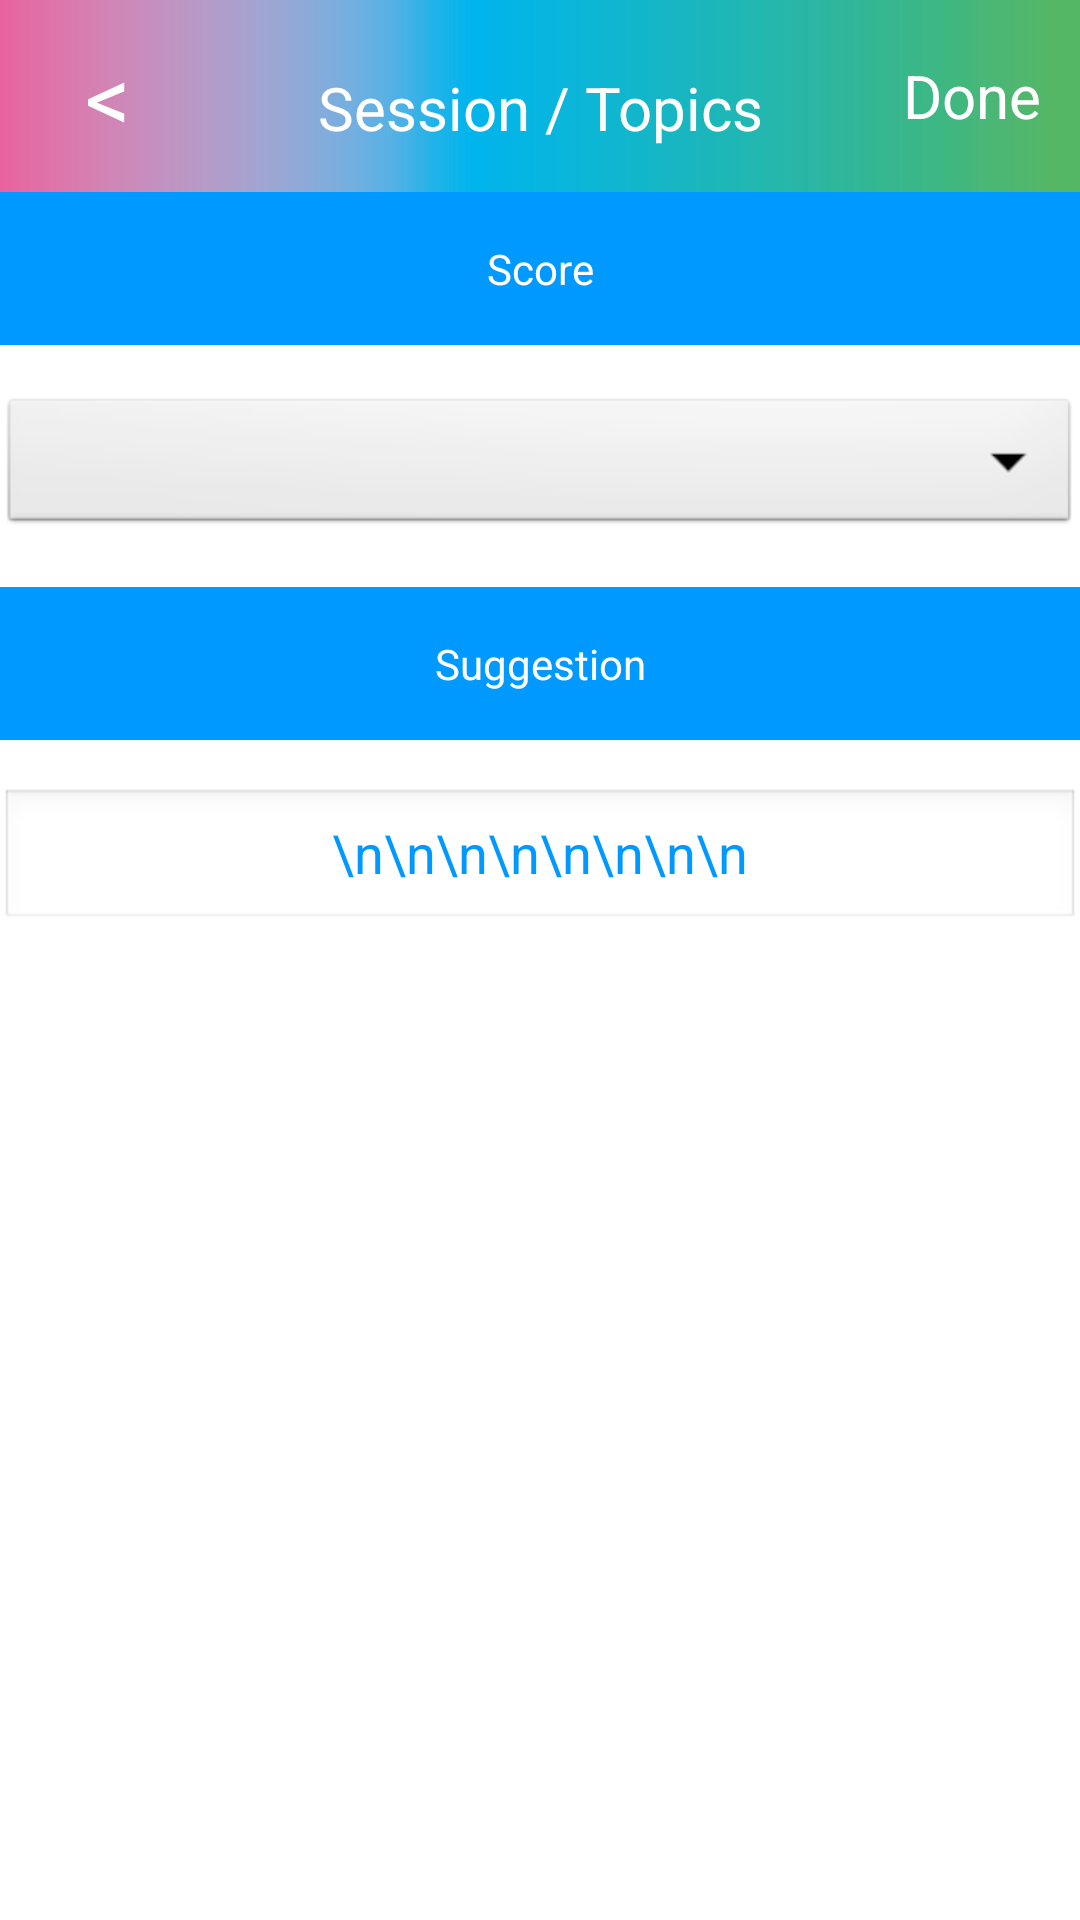

This screen was rendered from an Android layout file. Write that file and the resources it references.
<!-- AndroidManifest.xml: activity theme android:Theme.NoTitleBar -->
<!-- res/layout/activity_schedule_detail_evalute.xml -->
<FrameLayout xmlns:android="http://schemas.android.com/apk/res/android"
    xmlns:tools="http://schemas.android.com/tools"
    android:layout_width="match_parent"
    android:layout_height="match_parent"
    android:background="#FFFFFFFF" >
        
    <LinearLayout 
        android:layout_width="match_parent"
        android:layout_height="match_parent"
        android:orientation="vertical"
        android:background="#00000000"
        >
        <LinearLayout
            android:layout_width="match_parent"
            android:layout_height="0dp"
            android:layout_weight="0.1" 
            android:background="@drawable/head_bar_bg"
            android:orientation="horizontal" >
  
            
            <Button 
                android:id="@+id/back_btn"
                android:layout_height="match_parent"
                android:layout_width="0dp"
                android:layout_weight="0.2"
                android:textSize="30dp"
                android:text="&lt;"
                android:textColor="#FFFFFFFF"
                android:background="#00000000" >
            </Button>
             <TextView android:text="@string/schedule_header_text"
                 android:textSize="20dp"
                 android:textColor="#FFFFFFFF"
                 android:gravity="center"
                 android:layout_height="wrap_content"
                 android:layout_width="0dp"
                 android:layout_weight="0.6"
                 android:background="#00000000"
                                  
                 />
            <Button 
                android:id="@+id/complete_btn"
                android:text="@string/schedule_rate_ok_text"
                android:textSize="20dp"
                android:textColor="#FFFFFFFF"
                android:layout_height="match_parent"
                android:layout_width="0dp"
                android:layout_weight="0.2"
                android:background="#00000000"  >
            </Button>
        </LinearLayout>
        
        <LinearLayout
            android:layout_width="match_parent"
            android:layout_height="0dp"
            android:layout_weight="0.9" 
            android:focusable="true"
            android:focusableInTouchMode="true"
            >
            
			<ScrollView 
			    android:layout_width="match_parent"
			    android:layout_height="match_parent" >
				<TableLayout android:layout_width="match_parent" android:layout_height="match_parent" >
					<TableRow  android:background="#0099FF" android:paddingTop="16dip" android:paddingBottom="16dip" android:gravity="center" android:textAlignment="gravity">
				    	<TextView android:id="@+id/score_header_text_view"
				    	    android:text="@string/schedule_rate_score_text" 
				    	    android:textColor="#FFFFFF" android:layout_width="0dp" android:layout_height="wrap_content" android:layout_weight="1" android:gravity="center" android:textAlignment="gravity" />				    
					</TableRow>
					 
					<TableRow  android:background="#FFFFFF" android:paddingTop="16dip" android:paddingBottom="16dip" android:gravity="center" android:textAlignment="gravity">					    
				    	<Spinner
				    	    android:id="@+id/score_content_spinner" 
				    	    android:textColor="#0099FF" android:layout_width="0dp" android:layout_height="wrap_content" android:layout_weight="1" android:gravity="center" android:textAlignment="gravity" 
				    	    />
					</TableRow>				

			
					
					
					<TableRow  android:background="#0099FF" android:paddingTop="16dip" android:paddingBottom="16dip" android:gravity="center" android:textAlignment="gravity">
				    	<TextView android:id="@+id/suggestion_header_text_view"
				    	    android:text="@string/schedule_rate_suggestion_text" 
				    	    android:textColor="#FFFFFF" android:layout_width="0dp" android:layout_height="wrap_content" android:layout_weight="1" android:gravity="center" android:textAlignment="gravity" />				    
					</TableRow>
	
					<TableRow  android:background="#FFFFFF" android:paddingTop="16dip" android:paddingBottom="16dip" android:gravity="center" android:textAlignment="gravity">
				    	<EditText
				    	    android:id="@+id/suggestion_content_text_view"
				    	    android:text="\n\n\n\n\n\n\n\n"
				    	    android:hint="@string/schedule_rate_suggestion_text_hint" 
				    	    android:textColor="#0099FF" android:layout_width="0dp" android:layout_height="wrap_content" android:layout_weight="1" android:gravity="center" android:textAlignment="gravity" />
					</TableRow>			
				
										
						
										
									    				    
				</TableLayout>
				    
			    
			</ScrollView>
            
            
        </LinearLayout>
	</LinearLayout>
	
    
</FrameLayout>
<!-- resources referenced by this layout -->
<resources>
  <!-- drawable head_bar_bg: png bitmap (drawable-hdpi, 2254 bytes) -->
  <string name="schedule_header_text">Session / Topics</string>
  <string name="schedule_rate_ok_text">Done</string>
  <string name="schedule_rate_score_text">Score</string>
  <string name="schedule_rate_suggestion_text">Suggestion</string>
  <string name="schedule_rate_suggestion_text_hint">Write Suggestion...</string>
</resources>
